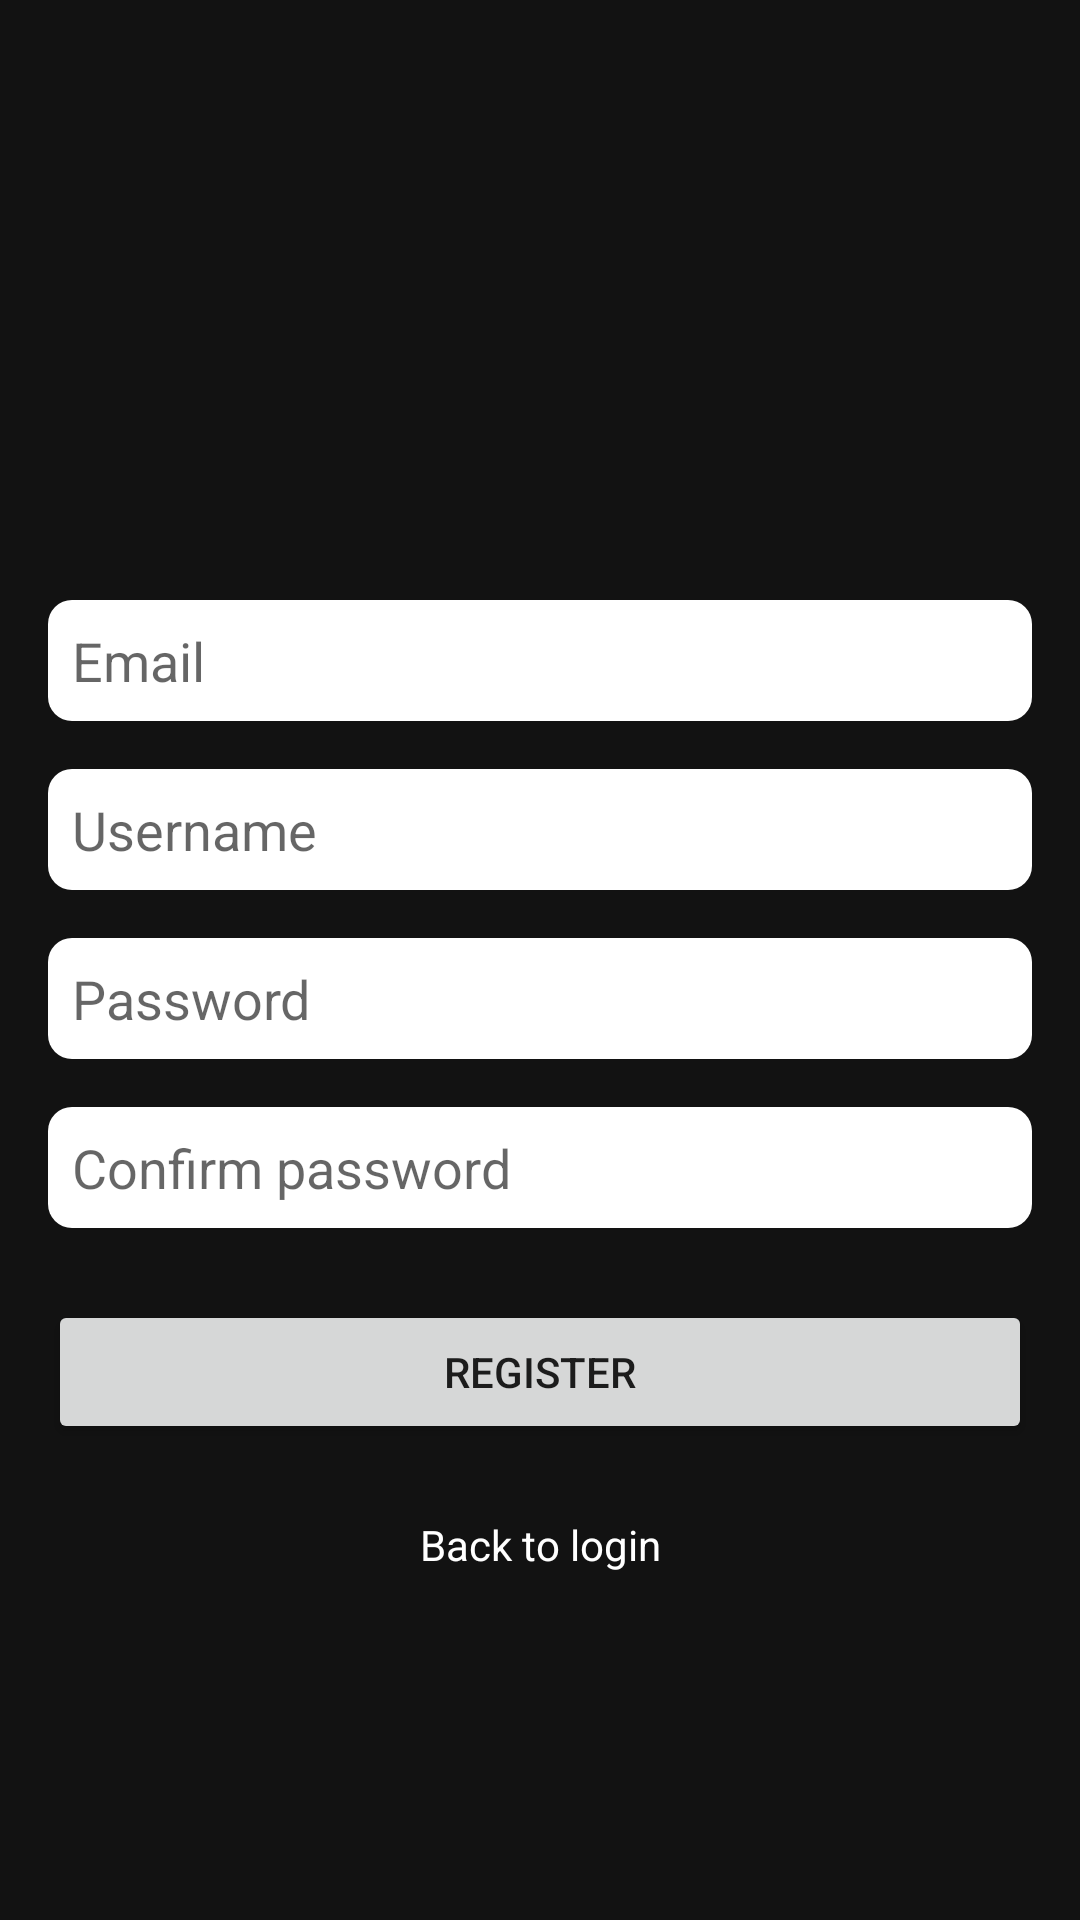

Reconstruct the res/layout file that produces this screen, plus the resources it refers to.
<!-- AndroidManifest.xml: application theme Theme.MobileDevExcercise -->
<!-- res/layout/activity_register_activty.xml -->
<?xml version="1.0" encoding="utf-8"?>
<androidx.constraintlayout.widget.ConstraintLayout xmlns:android="http://schemas.android.com/apk/res/android"
    xmlns:app="http://schemas.android.com/apk/res-auto"
    xmlns:tools="http://schemas.android.com/tools"
    android:layout_width="match_parent"
    android:layout_height="match_parent"
    tools:context=".RegisterActivty"
    android:background="#121212">

    <androidx.appcompat.widget.AppCompatEditText
        app:layout_constraintTop_toTopOf="parent"
        android:id="@+id/edit_email"
        android:layout_width="0dp"
        android:layout_height="wrap_content"
        android:paddingHorizontal="8dp"
        android:layout_marginStart="16dp"
        android:layout_marginTop="200dp"
        android:layout_marginEnd="16dp"
        android:background="@drawable/background_edit_text"
        android:hint="Email"
        app:layout_constraintEnd_toEndOf="parent"
        app:layout_constraintStart_toStartOf="parent" />

    <androidx.appcompat.widget.AppCompatEditText
        app:layout_constraintTop_toBottomOf="@id/edit_email"
        android:id="@+id/edit_username"
        android:layout_width="0dp"
        android:layout_height="wrap_content"
        android:paddingHorizontal="8dp"
        android:layout_marginStart="16dp"
        android:layout_marginTop="16dp"
        android:layout_marginEnd="16dp"
        android:background="@drawable/background_edit_text"
        android:hint="Username"
        app:layout_constraintEnd_toEndOf="parent"
        app:layout_constraintStart_toStartOf="parent" />

    <androidx.appcompat.widget.AppCompatEditText
        app:layout_constraintTop_toBottomOf="@id/edit_username"
        android:id="@+id/edit_password"
        android:layout_width="0dp"
        android:layout_height="wrap_content"
        android:paddingHorizontal="8dp"
        android:layout_marginStart="16dp"
        android:layout_marginTop="16dp"
        android:layout_marginEnd="16dp"
        android:background="@drawable/background_edit_text"
        android:hint="Password"
        app:layout_constraintEnd_toEndOf="parent"
        app:layout_constraintStart_toStartOf="parent" />

    <androidx.appcompat.widget.AppCompatEditText
        app:layout_constraintTop_toBottomOf="@id/edit_password"
        android:id="@+id/edit_password_confirm"
        android:layout_width="0dp"
        android:layout_height="wrap_content"
        android:paddingHorizontal="8dp"
        android:layout_marginStart="16dp"
        android:inputType="textPassword"
        android:layout_marginTop="16dp"
        android:layout_marginEnd="16dp"
        android:background="@drawable/background_edit_text"
        android:hint="Confirm password"
        app:layout_constraintEnd_toEndOf="parent"
        app:layout_constraintStart_toStartOf="parent" />

    <Button
        android:id="@+id/button_register"
        android:layout_width="0dp"
        android:layout_height="wrap_content"
        android:layout_marginTop="24dp"
        android:text="Register"
        app:layout_constraintEnd_toEndOf="@id/edit_password"
        app:layout_constraintStart_toStartOf="@id/edit_password"
        app:layout_constraintTop_toBottomOf="@id/edit_password_confirm" />

    <TextView
        android:id="@+id/text_login"
        android:layout_width="0dp"
        android:layout_height="wrap_content"
        android:layout_marginTop="24dp"
        android:textColor="@color/white"
        android:gravity="center"
        android:text="Back to login"
        app:layout_constraintEnd_toEndOf="@id/edit_password"
        app:layout_constraintStart_toStartOf="@id/edit_password"
        app:layout_constraintTop_toBottomOf="@id/button_register" />


</androidx.constraintlayout.widget.ConstraintLayout>
<!-- resources referenced by this layout -->
<resources>
  <!-- drawable background_edit_text (drawable) -->
  <?xml version="1.0" encoding="utf-8"?>
  <shape xmlns:android="http://schemas.android.com/apk/res/android"
      android:shape="rectangle">
      <solid android:color="@android:color/white"/>
      <corners android:radius="8dp"/>
      <padding android:top="8dp" android:bottom="8dp"/>
  </shape>
  <style name="Theme.MobileDevExcercise" parent="Theme.MaterialComponents.DayNight.DarkActionBar">
          
          <item name="colorPrimary">@color/purple_500</item>
          <item name="colorPrimaryVariant">@color/purple_700</item>
          <item name="colorOnPrimary">@color/white</item>
          
          <item name="colorSecondary">@color/teal_200</item>
          <item name="colorSecondaryVariant">@color/teal_700</item>
          <item name="colorOnSecondary">@color/black</item>
          
          <item name="android:statusBarColor" tools:targetApi="l">?attr/colorPrimaryVariant</item>
          
      </style>
  <!-- not gathered from this repository: default colours our renderer supplied (Android Studio template values) -->
  <color name="purple_500">#FF6200EE</color>
  <color name="purple_700">#FF3700B3</color>
  <color name="teal_200">#FF03DAC5</color>
  <color name="teal_700">#FF018786</color>
  <color name="black">#FF000000</color>
  <color name="white">#FFFFFFFF</color>
</resources>
